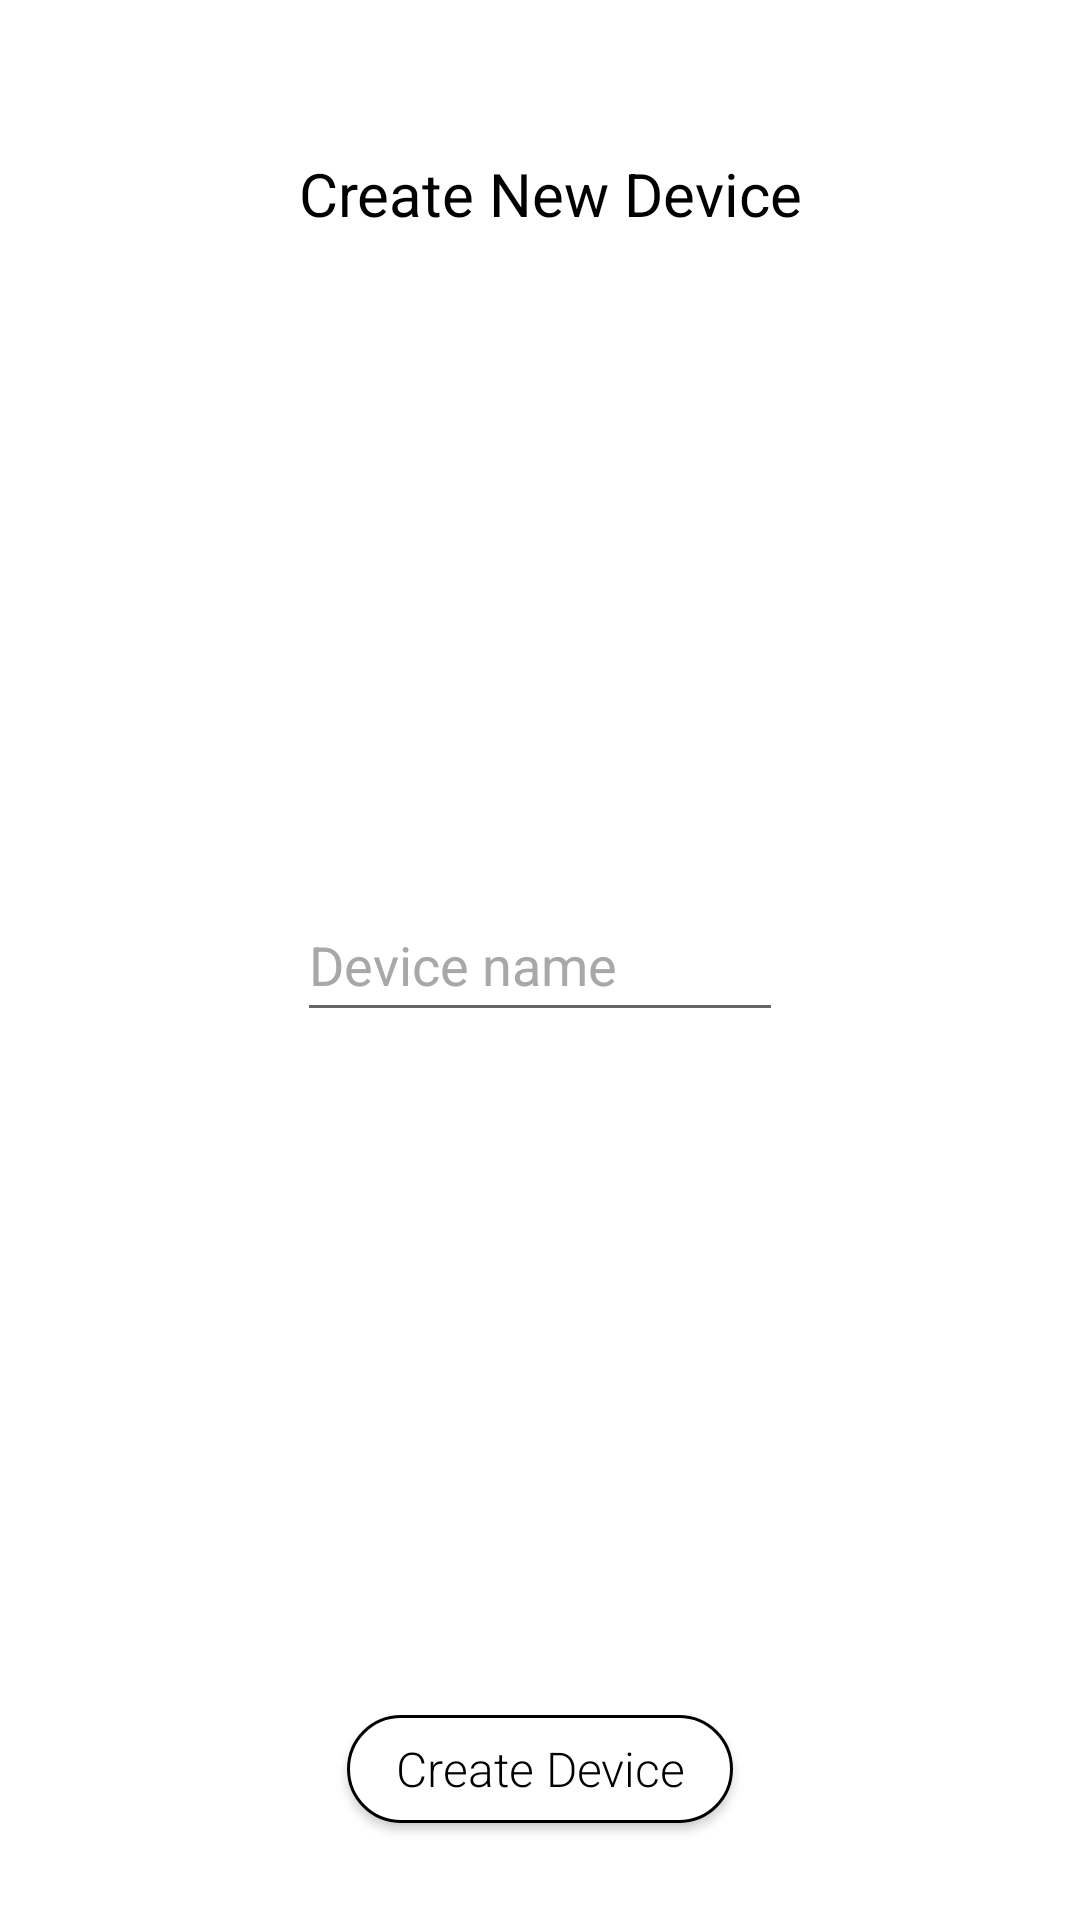

Reconstruct the res/layout file that produces this screen, plus the resources it refers to.
<!-- AndroidManifest.xml: application theme Theme.GardenManager -->
<!-- res/layout/fragment_create_new.xml -->
<?xml version="1.0" encoding="utf-8"?>
<androidx.constraintlayout.widget.ConstraintLayout xmlns:android="http://schemas.android.com/apk/res/android"
    xmlns:app="http://schemas.android.com/apk/res-auto"
    xmlns:tools="http://schemas.android.com/tools"
    android:layout_width="match_parent"
    android:layout_height="match_parent"
    tools:context=".fragments.CreateNewFragment">

    <TextView
        android:id="@+id/createNewTitleTextView"
        android:layout_width="wrap_content"
        android:layout_height="wrap_content"
        android:text="@string/create_new_device"
        android:textAlignment="center"
        android:textSize="20sp"
        app:layout_constraintBottom_toTopOf="@+id/createNewNameTextView"
        app:layout_constraintEnd_toEndOf="parent"
        app:layout_constraintHorizontal_bias="0.518"
        app:layout_constraintStart_toStartOf="parent"
        app:layout_constraintTop_toTopOf="parent"
        app:layout_constraintVertical_bias="0.19"
        android:textColor="@color/black"/>

    <EditText
        android:id="@+id/createNewNameTextView"
        android:layout_width="162dp"
        android:layout_height="wrap_content"
        android:ems="10"
        android:hint="@string/device_name"
        android:textColorHint="@color/medium_gray"
        android:inputType="textPersonName"
        android:minHeight="48dp"
        android:textAlignment="viewStart"
        app:layout_constraintBottom_toBottomOf="parent"
        app:layout_constraintEnd_toEndOf="parent"
        app:layout_constraintStart_toStartOf="parent"
        app:layout_constraintTop_toTopOf="parent" />

    <Button
        android:id="@+id/createNewSubmitButton"
        android:layout_width="wrap_content"
        android:layout_height="wrap_content"
        android:backgroundTint="#FFFFFF"
        android:elevation="0dp"
        android:fontFamily="sans-serif-light"
        android:text="@string/create_device"
        android:textAppearance="@style/TextAppearance.AppCompat.Medium"
        android:textSize="16sp"
        android:typeface="serif"
        app:cornerRadius="20dp"
        app:layout_constraintBottom_toBottomOf="parent"
        app:layout_constraintEnd_toEndOf="parent"
        app:layout_constraintStart_toStartOf="parent"
        app:layout_constraintTop_toBottomOf="@+id/createNewNameTextView"
        app:layout_constraintVertical_bias="0.894"
        app:strokeColor="#000000"
        app:strokeWidth="1dp" />
</androidx.constraintlayout.widget.ConstraintLayout>
<!-- resources referenced by this layout -->
<resources>
  <color name="black">#FF000000</color>
  <color name="medium_gray">#A8A8A8</color>
  <string name="create_device">Create Device</string>
  <string name="create_new_device">Create New Device</string>
  <string name="device_name">Device name</string>
  <style name="Theme.GardenManager" parent="Theme.MaterialComponents.DayNight.DarkActionBar">
          
          <item name="colorPrimary">@color/vibrant_plant_green</item>
          <item name="colorPrimaryVariant">@color/light_gray</item>
          <item name="colorOnPrimary">@color/black</item>
          
          <item name="colorSecondary">@color/teal_200</item>
          <item name="colorSecondaryVariant">@color/teal_700</item>
          <item name="colorOnSecondary">@color/black</item>
          
          <item name="android:statusBarColor" tools:targetApi="l">?attr/colorOnPrimary</item>
          
  
          <item name="android:windowBackground">@color/white</item>
      </style>
  <color name="vibrant_plant_green">#2FB635</color>
  <color name="light_gray">#F2F2F2</color>
  <color name="teal_200">#FF03DAC5</color>
  <color name="teal_700">#FF018786</color>
  <color name="white">#FFFFFFFF</color>
</resources>
